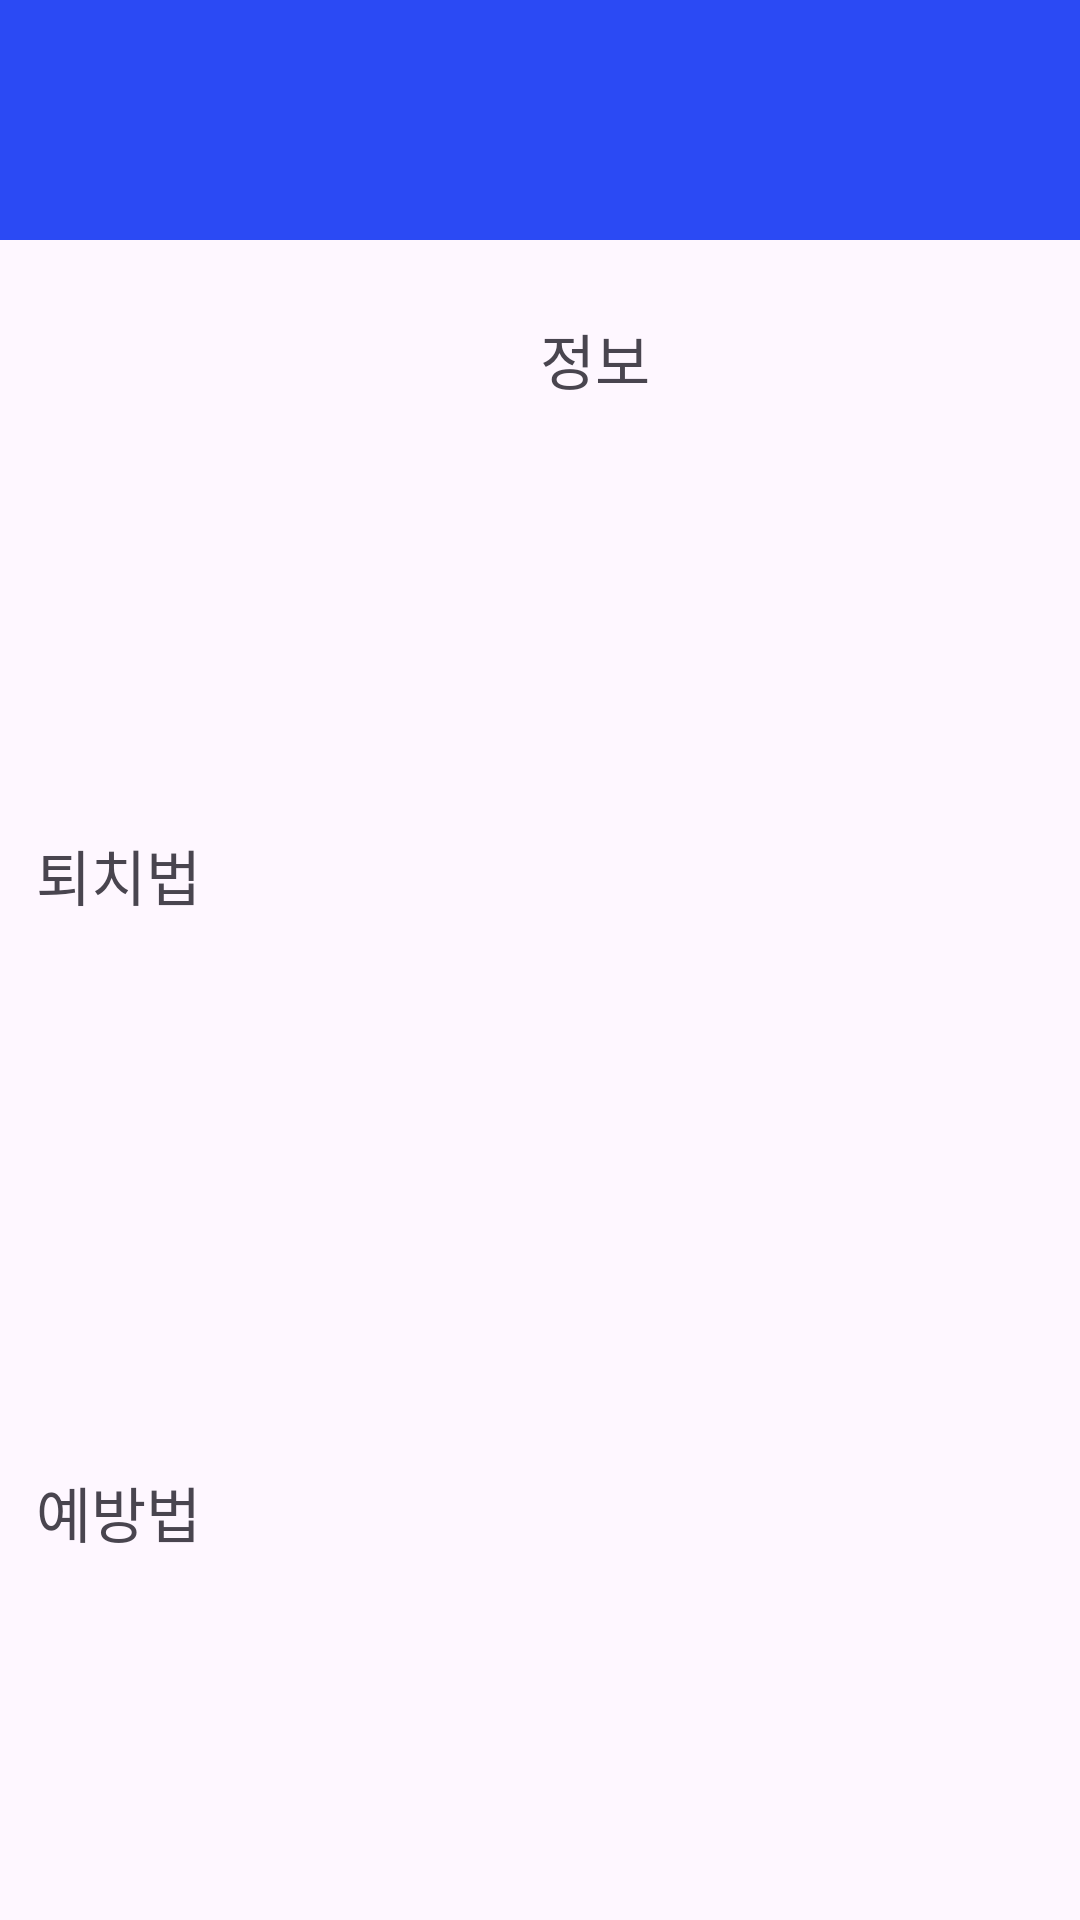

Reconstruct the res/layout file that produces this screen, plus the resources it refers to.
<!-- AndroidManifest.xml: application theme Theme.Geti_bug -->
<!-- res/layout/activity_bug.xml -->
<?xml version="1.0" encoding="utf-8"?>
<androidx.constraintlayout.widget.ConstraintLayout xmlns:android="http://schemas.android.com/apk/res/android"
    xmlns:app="http://schemas.android.com/apk/res-auto"
    xmlns:tools="http://schemas.android.com/tools"
    android:id="@+id/rootView"
    android:layout_width="match_parent"
    android:layout_height="match_parent"
    tools:context=".BugActivity">

    <TextView
        android:id="@+id/name"
        android:layout_width="363dp"
        android:layout_height="80dp"
        android:background="#2B4AF4"
        android:fontFamily="@font/font1"
        android:gravity="center"
        android:textColor="@color/white"
        android:textSize="34sp"
        app:layout_constraintStart_toStartOf="parent"
        app:layout_constraintTop_toTopOf="parent" />

    <ImageView
        android:id="@+id/imageView3"
        android:layout_width="150dp"
        android:layout_height="157dp"
        android:layout_marginTop="15dp"
        app:layout_constraintStart_toStartOf="@+id/uri"
        app:layout_constraintTop_toBottomOf="@+id/uri"
        tools:srcCompat="@tools:sample/avatars" />

    <TextView
        android:id="@+id/textView14"
        android:layout_width="wrap_content"
        android:layout_height="wrap_content"
        android:layout_marginStart="168dp"
        android:fontFamily="@font/font1"
        android:text="정보"
        android:textSize="20sp"
        app:layout_constraintStart_toStartOf="@+id/uri"
        app:layout_constraintTop_toBottomOf="@+id/uri" />

    <TextView
        android:id="@+id/kill"
        android:layout_width="335dp"
        android:layout_height="183dp"
        android:scrollbars="vertical"
        android:textSize="10sp"
        app:layout_constraintStart_toStartOf="@+id/textView17"
        app:layout_constraintTop_toBottomOf="@+id/textView17" />

    <TextView
        android:id="@+id/prevention"
        android:layout_width="336dp"
        android:layout_height="183dp"
        android:scrollbars="vertical"
        android:textSize="10sp"
        app:layout_constraintStart_toStartOf="@+id/textView18"
        app:layout_constraintTop_toBottomOf="@+id/textView18" />

    <TextView
        android:id="@+id/textView17"
        android:layout_width="wrap_content"
        android:layout_height="wrap_content"
        android:fontFamily="@font/font1"
        android:text="퇴치법"
        android:textSize="20sp"
        app:layout_constraintStart_toStartOf="@+id/imageView3"
        app:layout_constraintTop_toBottomOf="@+id/imageView3" />

    <TextView
        android:id="@+id/textView18"
        android:layout_width="wrap_content"
        android:layout_height="wrap_content"
        android:fontFamily="@font/font1"
        android:text="예방법"
        android:textSize="20sp"
        app:layout_constraintStart_toStartOf="@+id/kill"
        app:layout_constraintTop_toBottomOf="@+id/kill" />

    <TextView
        android:id="@+id/textView2"
        android:layout_width="92dp"
        android:layout_height="28dp"
        android:fontFamily="@font/font1"
        android:text="살충제 추천"
        android:textSize="16sp"
        app:layout_constraintStart_toStartOf="@+id/prevention"
        app:layout_constraintTop_toBottomOf="@+id/prevention" />

    <TextView
        android:id="@+id/insecticide"
        android:layout_width="233dp"
        android:layout_height="34dp"
        android:autoLink="web"
        android:textSize="8sp"
        app:layout_constraintStart_toEndOf="@+id/textView2"
        app:layout_constraintTop_toBottomOf="@+id/prevention" />

    <TextView
        android:id="@+id/uri"
        android:layout_width="266dp"
        android:layout_height="25dp"
        android:layout_marginStart="12dp"
        android:autoLink="web"
        android:textSize="8sp"
        app:layout_constraintStart_toStartOf="@+id/name"
        app:layout_constraintTop_toBottomOf="@+id/name" />

    <TextView
        android:id="@+id/information"
        android:layout_width="171dp"
        android:layout_height="153dp"
        android:layout_marginStart="12dp"
        android:scrollbars="vertical"
        android:textSize="10sp"
        app:layout_constraintStart_toEndOf="@+id/imageView3"
        app:layout_constraintTop_toBottomOf="@+id/textView14" />

</androidx.constraintlayout.widget.ConstraintLayout>
<!-- resources referenced by this layout -->
<resources>
  <style name="Theme.Geti_bug" parent="Base.Theme.Geti_bug" />
  <style name="Base.Theme.Geti_bug" parent="Theme.Material3.DayNight.NoActionBar">
          
          
      </style>
  <!-- not gathered from this repository: default colours our renderer supplied (Android Studio template values) -->
  <color name="white">#FFFFFFFF</color>
</resources>
